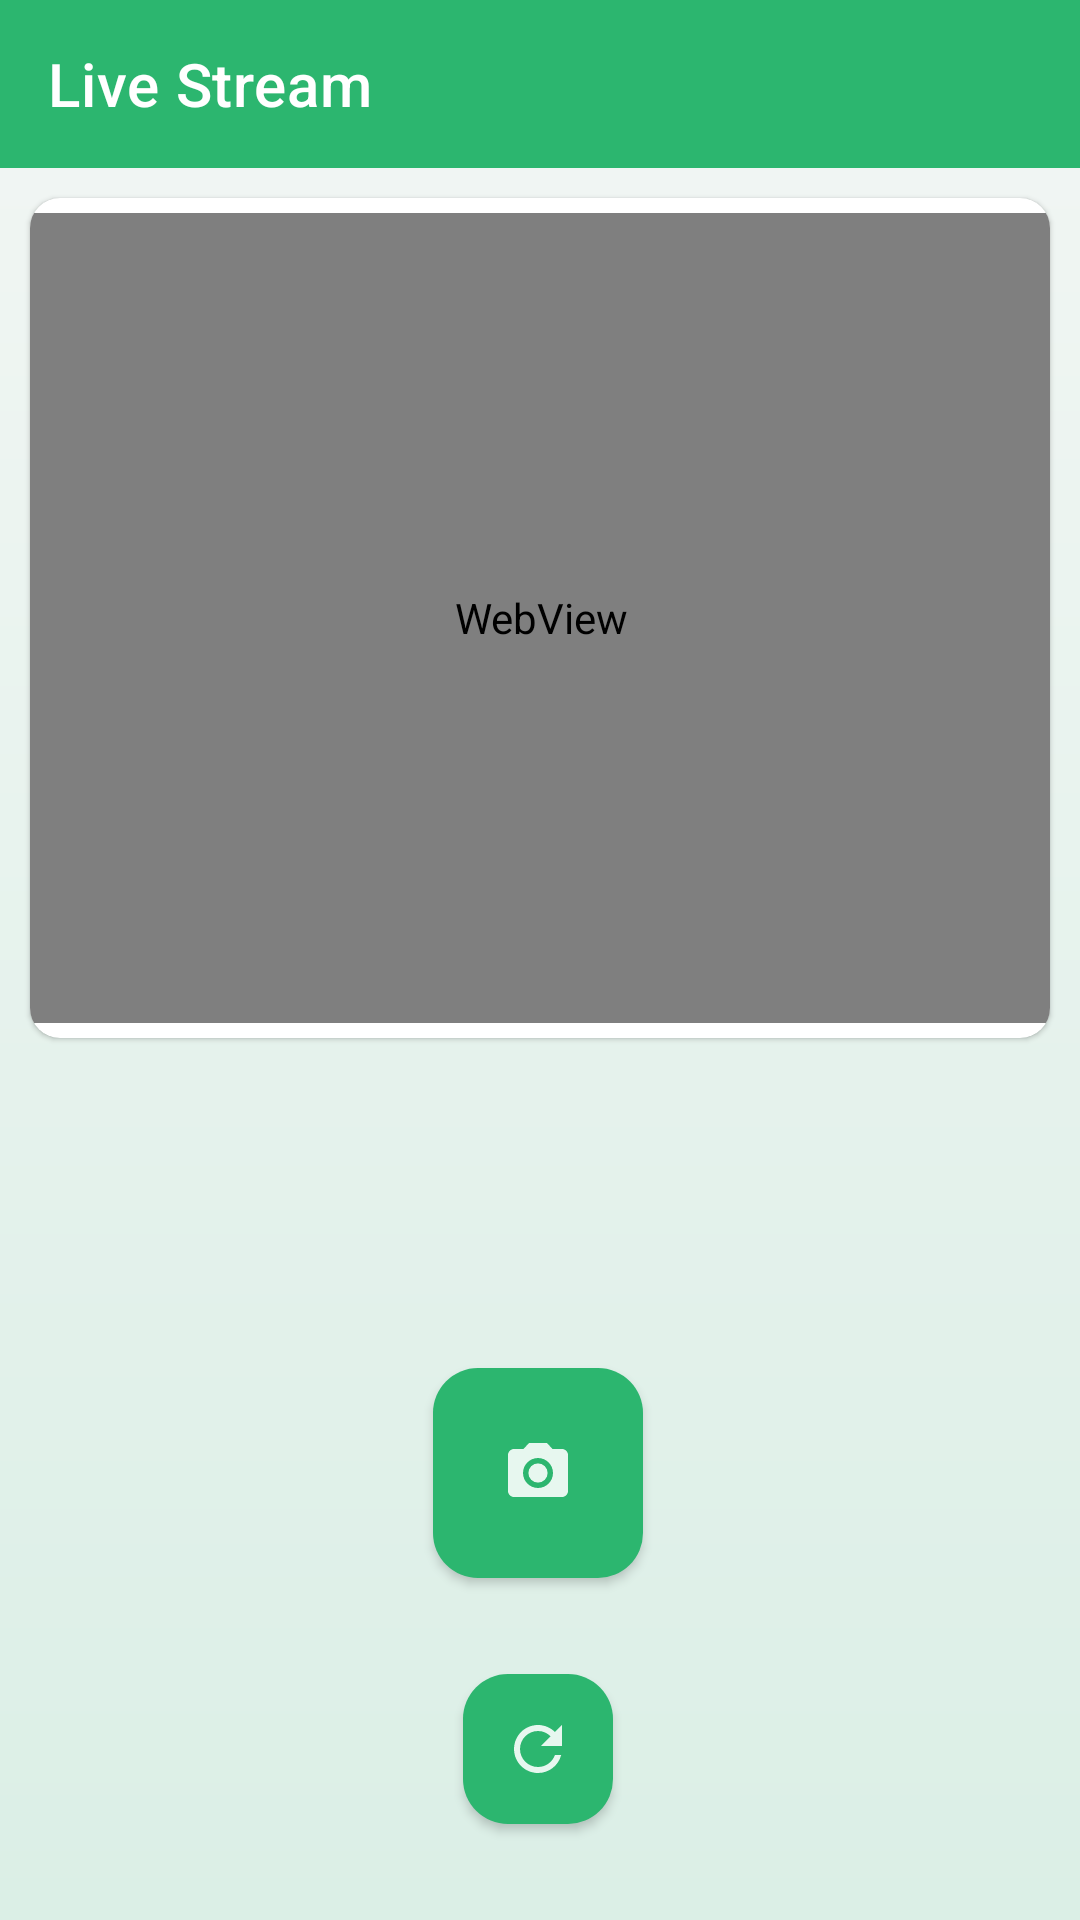

Produce the Android XML layout that renders to this screen, including the resource entries it uses.
<!-- AndroidManifest.xml: application theme Theme.SmartCradleAndroidApp -->
<!-- res/layout/activity_live_steaming.xml -->
<?xml version="1.0" encoding="utf-8"?>
<androidx.constraintlayout.widget.ConstraintLayout xmlns:android="http://schemas.android.com/apk/res/android"
    xmlns:app="http://schemas.android.com/apk/res-auto"
    xmlns:tools="http://schemas.android.com/tools"
    android:layout_width="match_parent"
    android:layout_height="match_parent"
    android:background="@drawable/background_gradient_1"
    tools:context=".user_interfaces.live_streaming.LiveSteamingActivity">


    <com.google.android.material.appbar.AppBarLayout
        android:id="@+id/app_bar_layout"
        android:layout_width="match_parent"
        android:layout_height="wrap_content"
        app:layout_constraintEnd_toEndOf="parent"
        app:layout_constraintStart_toStartOf="parent"
        app:layout_constraintTop_toTopOf="parent">

        <com.google.android.material.appbar.MaterialToolbar
            android:id="@+id/topAppBar"
            android:layout_width="match_parent"
            android:layout_height="?attr/actionBarSize"
            android:background="?attr/colorPrimary"
            android:theme="@style/Theme.SmartCradleAndroidApp"
            app:titleTextColor="?attr/colorOnPrimary"
            app:navigationIcon="@drawable/ic_arrow_back"
            app:navigationIconTint="@color/white"
            app:title="Live Stream" />

    </com.google.android.material.appbar.AppBarLayout>

    <com.google.android.material.card.MaterialCardView
        app:layout_constraintTop_toBottomOf="@+id/app_bar_layout"
        android:layout_width="match_parent"
        android:layout_margin="10dp"
        app:cardCornerRadius="10dp"
        android:layout_height="280dp">
        <androidx.constraintlayout.widget.ConstraintLayout
            android:layout_width="match_parent"
            android:layout_height="match_parent">
            <WebView
                android:id="@+id/webview"
                android:layout_width="380dp"
                android:layout_height="270dp"
                app:layout_constraintTop_toTopOf="parent"
                app:layout_constraintEnd_toEndOf="parent"
                app:layout_constraintStart_toStartOf="parent"
                app:layout_constraintBottom_toBottomOf="parent" />
        </androidx.constraintlayout.widget.ConstraintLayout>
    </com.google.android.material.card.MaterialCardView>



    <com.google.android.material.button.MaterialButton
        android:id="@+id/btn_live_stream_capture"
        style="@style/Widget.MaterialComponents.Button.IconOnly"
        android:layout_width="70dp"
        android:layout_height="70dp"
        android:layout_marginBottom="32dp"
        app:icon="@drawable/ic_camera"
        app:layout_constraintBottom_toTopOf="@+id/btn_reload_live_streaming"
        app:layout_constraintEnd_toEndOf="parent"
        app:layout_constraintHorizontal_bias="0.498"
        app:layout_constraintStart_toStartOf="parent" />

    <com.google.android.material.button.MaterialButton
        android:id="@+id/btn_reload_live_streaming"
        style="@style/Widget.MaterialComponents.Button.IconOnly"
        android:layout_width="50dp"
        android:layout_height="50dp"
        android:layout_marginBottom="32dp"
        android:onClick="reloadWebView"
        app:icon="@drawable/ic_refresh"
        app:layout_constraintBottom_toBottomOf="parent"
        app:layout_constraintEnd_toEndOf="parent"
        app:layout_constraintHorizontal_bias="0.498"
        app:layout_constraintStart_toStartOf="parent" />


</androidx.constraintlayout.widget.ConstraintLayout>
<!-- resources referenced by this layout -->
<resources>
  <color name="white">#FFFFFFFF</color>
  <!-- drawable background_gradient_1 (drawable) -->
  <?xml version="1.0" encoding="utf-8"?>
  <shape xmlns:android="http://schemas.android.com/apk/res/android"
      android:shape="rectangle">
      <gradient
          android:startColor="#DBEFE6"
          android:endColor="#F2F6F4"
          android:angle="90" />
  </shape>
  <!-- drawable ic_camera (drawable) -->
  <vector xmlns:android="http://schemas.android.com/apk/res/android"
      android:width="24dp"
      android:height="24dp"
      android:alpha="0.89"
      android:tint="?attr/colorControlNormal"
      android:viewportWidth="24"
      android:viewportHeight="24">
      <path
          android:fillColor="@android:color/white"
          android:pathData="M12,12m-3.2,0a3.2,3.2 0,1 1,6.4 0a3.2,3.2 0,1 1,-6.4 0" />
      <path
          android:fillColor="@android:color/white"
          android:pathData="M9,2L7.17,4L4,4c-1.1,0 -2,0.9 -2,2v12c0,1.1 0.9,2 2,2h16c1.1,0 2,-0.9 2,-2L22,6c0,-1.1 -0.9,-2 -2,-2h-3.17L15,2L9,2zM12,17c-2.76,0 -5,-2.24 -5,-5s2.24,-5 5,-5 5,2.24 5,5 -2.24,5 -5,5z" />
  </vector>
  <!-- drawable ic_refresh (drawable) -->
  <vector xmlns:android="http://schemas.android.com/apk/res/android"
      android:width="24dp"
      android:height="24dp"
      android:alpha="0.89"
      android:tint="?attr/colorControlNormal"
      android:viewportWidth="24"
      android:viewportHeight="24">
      <path
          android:fillColor="@android:color/white"
          android:pathData="M17.65,6.35C16.2,4.9 14.21,4 12,4c-4.42,0 -7.99,3.58 -7.99,8s3.57,8 7.99,8c3.73,0 6.84,-2.55 7.73,-6h-2.08c-0.82,2.33 -3.04,4 -5.65,4 -3.31,0 -6,-2.69 -6,-6s2.69,-6 6,-6c1.66,0 3.14,0.69 4.22,1.78L13,11h7V4l-2.35,2.35z" />
  </vector>
  <style name="Theme.SmartCradleAndroidApp" parent="Theme.MaterialComponents.DayNight.DarkActionBar">
  
          <item name="colorPrimary">@color/green_700</item>
          <item name="colorPrimaryVariant">@color/green_700</item>
          <item name="colorOnPrimary">@color/white</item>
  
          <item name="colorSecondary">@color/green_700</item>
          <item name="colorSecondaryVariant">@color/primary_green</item>
          <item name="colorOnSecondary">@color/black</item>
  
          
          <item name="android:statusBarColor" tools:targetApi="l">@android:color/black</item>
          <item name="drawerArrowStyle">@style/DrawerArrowStyle</item>
  
  
          
  
          
          <item name="windowActionBar">false</item>
          <item name="windowNoTitle">true</item>
  
          <item name="preferenceTheme">@style/PreferenceThemeOverlay</item>
  
      </style>
  <style name="Widget.MaterialComponents.Button.IconOnly">
          <item name="iconPadding">0dp</item>
          <item name="android:insetTop">0dp</item>
          <item name="android:insetBottom">0dp</item>
          <item name="android:paddingLeft">12dp</item>
          <item name="android:paddingRight">12dp</item>
          <item name="android:minWidth">12dp</item>
          <item name="android:minHeight">12dp</item>
          <item name="iconGravity">textStart</item>
          <item name="cornerRadius">15dp</item>
      </style>
  <color name="green_700">#2CB66F</color>
  <color name="primary_green">#209C3B</color>
  <color name="black">#2a2a2a</color>
  <style name="DrawerArrowStyle" parent="Widget.AppCompat.DrawerArrowToggle">
          <item name="spinBars">true</item>
          <item name="color">?attr/colorOnPrimary</item>
      </style>
</resources>
